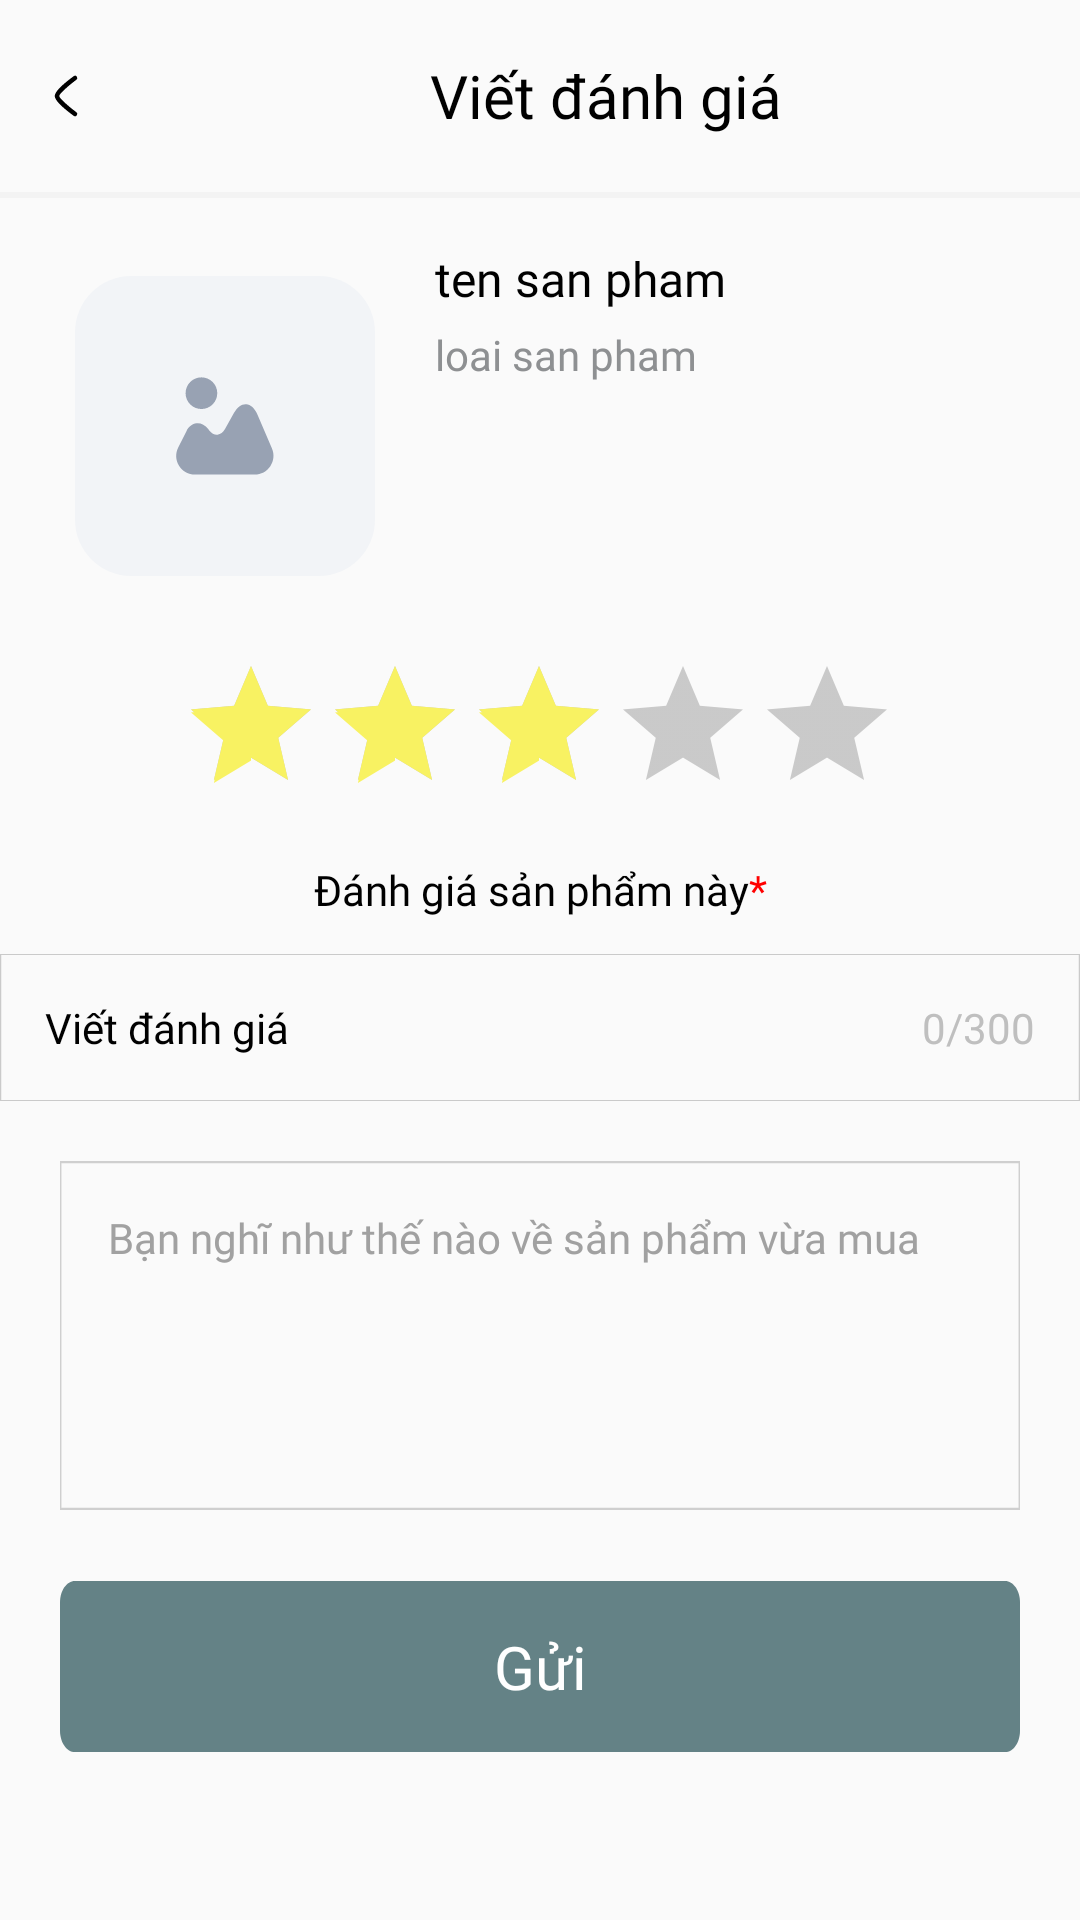

The Android layout XML behind this screen, and the referenced resources:
<!-- AndroidManifest.xml: application theme Theme.Petify -->
<!-- res/layout/activity_write_review.xml -->
<?xml version="1.0" encoding="utf-8"?>
<androidx.constraintlayout.widget.ConstraintLayout xmlns:android="http://schemas.android.com/apk/res/android"
    xmlns:app="http://schemas.android.com/apk/res-auto"
    xmlns:tools="http://schemas.android.com/tools"
    android:layout_width="match_parent"
    android:layout_height="match_parent">

    <LinearLayout
        android:id="@+id/linearLayout3"
        android:layout_width="match_parent"
        android:layout_height="wrap_content"
        android:gravity="center"
        android:paddingVertical="10dp"
        app:layout_constraintEnd_toEndOf="parent"
        app:layout_constraintHorizontal_bias="0.5"
        app:layout_constraintStart_toStartOf="parent"
        app:layout_constraintTop_toTopOf="parent">

        <ImageView
            android:id="@+id/img_back"
            android:layout_width="wrap_content"
            android:layout_height="wrap_content"
            android:padding="10dp"
            android:src="@drawable/ic_back" />

        <TextView
            android:layout_width="0dp"
            android:layout_height="wrap_content"
            android:layout_weight="1"
            android:fontFamily="@font/bevietnampro_bold"
            android:gravity="center"
            android:text="Viết đánh giá"
            android:textColor="@color/black"
            android:textSize="20sp" />
    </LinearLayout>

    <View
        android:id="@+id/view"
        android:layout_width="match_parent"
        android:layout_height="2dp"
        android:background="#F3F3F3"
        app:layout_constraintEnd_toEndOf="parent"
        app:layout_constraintHorizontal_bias="0.0"
        app:layout_constraintStart_toStartOf="parent"
        app:layout_constraintTop_toBottomOf="@+id/linearLayout3" />

    <LinearLayout
        android:id="@+id/linearLayout4"
        android:layout_width="match_parent"
        android:layout_height="wrap_content"
        android:layout_marginTop="16dp"
        android:paddingHorizontal="15dp"
        app:layout_constraintEnd_toEndOf="parent"
        app:layout_constraintHorizontal_bias="0.0"
        app:layout_constraintStart_toStartOf="parent"
        app:layout_constraintTop_toBottomOf="@+id/view">

        <ImageView
            android:id="@+id/img_product"
            android:layout_width="120dp"
            android:layout_height="120dp"
            android:padding="10dp"
            android:src="@drawable/image_default" />

        <LinearLayout
            android:layout_width="0dp"
            android:layout_height="wrap_content"
            android:layout_weight="1"
            android:orientation="vertical"
            android:paddingStart="10dp">

            <TextView
                android:id="@+id/tv_name_product"
                android:layout_width="wrap_content"
                android:layout_height="wrap_content"
                android:layout_marginBottom="5dp"
                android:ellipsize="end"
                android:fontFamily="@font/bevietnampro_semibold"
                android:maxLines="2"
                android:text="ten san pham"
                android:textColor="@color/black"
                android:textSize="16dp" />

            <TextView
                android:id="@+id/tv_name_category"
                android:layout_width="wrap_content"
                android:layout_height="wrap_content"
                android:ellipsize="end"
                android:fontFamily="@font/bevietnampro_regular"
                android:maxLines="1"
                android:text="loai san pham"
                android:textColor="#8E9092"
                android:textSize="14dp" />
        </LinearLayout>
    </LinearLayout>

    <RatingBar
        android:id="@+id/ratingBar"
        android:layout_width="wrap_content"
        android:layout_height="wrap_content"
        android:layout_margin="16dp"
        android:layout_marginTop="24dp"
        android:isIndicator="false"
        android:numStars="5"
        android:rating="3"
        android:stepSize="0.5"
        android:theme="@style/RatingBar"
        app:layout_constraintEnd_toEndOf="parent"
        app:layout_constraintHorizontal_bias="0.497"
        app:layout_constraintStart_toStartOf="parent"
        app:layout_constraintTop_toBottomOf="@+id/linearLayout4" />


    <TextView
        android:id="@+id/content1"
        android:layout_width="match_parent"
        android:layout_height="wrap_content"
        android:layout_marginTop="12dp"
        android:fontFamily="@font/bevietnampro_bold"
        android:gravity="center"
        android:text="@string/danh_gia_san_pham"
        android:textColor="@color/black"
        android:textSize="14sp"
        app:layout_constraintEnd_toEndOf="parent"
        app:layout_constraintHorizontal_bias="0.0"
        app:layout_constraintStart_toStartOf="parent"
        app:layout_constraintTop_toBottomOf="@+id/ratingBar" />

    <LinearLayout
        android:id="@+id/linearLayout5"
        android:layout_width="match_parent"
        android:layout_height="wrap_content"
        android:layout_marginTop="12dp"
        android:background="@drawable/bg_border_vertical_light_gray"
        android:paddingHorizontal="15dp"
        android:paddingVertical="15dp"
        app:layout_constraintEnd_toEndOf="parent"
        app:layout_constraintHorizontal_bias="0.0"
        app:layout_constraintStart_toStartOf="parent"
        app:layout_constraintTop_toBottomOf="@+id/content1">

        <TextView
            android:id="@+id/tv_2"
            android:layout_width="0dp"
            android:layout_height="wrap_content"
            android:layout_weight="1"
            android:fontFamily="@font/bevietnampro_semibold"
            android:text="Viết đánh giá"
            android:textColor="@color/black"
            android:textSize="14sp" />

        <TextView
            android:id="@+id/tv_char_count"
            android:layout_width="wrap_content"
            android:layout_height="wrap_content"
            android:fontFamily="@font/bevietnampro_regular"
            android:text="0/300"
            android:textColor="#BFBFBF"
            android:textSize="14sp" />
    </LinearLayout>

    <EditText
        android:id="@+id/edt_content"
        android:layout_width="match_parent"
        android:layout_height="wrap_content"
        android:layout_margin="20dp"
        android:layout_marginTop="36dp"
        android:background="@drawable/bg_border_light_gray"
        android:fontFamily="@font/bevietnampro_regular"
        android:gravity="top|start"
        android:hint="Bạn nghĩ như thế nào về sản phẩm vừa mua"
        android:inputType="textMultiLine"
        android:maxLines="10"
        android:minLines="5"
        android:padding="16dp"
        android:textColor="@color/black"
        android:textColorHint="#A1A1A1"
        android:textSize="14sp"
        app:layout_constraintBottom_toTopOf="@+id/textView3"
        app:layout_constraintEnd_toEndOf="parent"
        app:layout_constraintStart_toStartOf="parent"
        app:layout_constraintTop_toBottomOf="@+id/linearLayout5"
        app:layout_constraintVertical_bias="0.0" />

    <TextView
        android:id="@+id/textView3"
        android:layout_width="match_parent"
        android:layout_height="wrap_content"
        android:layout_marginHorizontal="20dp"
        android:layout_marginBottom="56dp"
        android:paddingVertical="15dp"
        android:background="@drawable/bg_btn_review"
        android:fontFamily="@font/bevietnampro_semibold"
        android:gravity="center"
        android:text="Gửi"
        android:textColor="@color/white"
        android:textSize="20sp"
        app:layout_constraintBottom_toBottomOf="parent"
        app:layout_constraintEnd_toEndOf="parent"
        app:layout_constraintHorizontal_bias="0.5"
        app:layout_constraintStart_toStartOf="parent" />
</androidx.constraintlayout.widget.ConstraintLayout>
<!-- resources referenced by this layout -->
<resources>
  <color name="black">#FF000000</color>
  <color name="white">#FFFFFFFF</color>
  <!-- drawable bg_border_light_gray (drawable) -->
  <?xml version="1.0" encoding="utf-8"?>
  <vector xmlns:android="http://schemas.android.com/apk/res/android"
      xmlns:aapt="http://schemas.android.com/aapt"
      android:width="336dp"
      android:height="74dp"
      android:viewportWidth="336"
      android:viewportHeight="74">
      <group>
          <clip-path android:pathData="M0 0H336V74H0V0Z" />
          <path
              android:pathData="M0 0H336V74H0V0Z"
              android:strokeWidth="1"
              android:strokeColor="#CFCFCF" />
      </group>
  </vector>
  <!-- drawable bg_border_vertical_light_gray (drawable) -->
  <?xml version="1.0" encoding="utf-8"?>
  <vector xmlns:android="http://schemas.android.com/apk/res/android"
      xmlns:aapt="http://schemas.android.com/aapt"
      android:width="217dp"
      android:height="35dp"
      android:viewportWidth="217"
      android:viewportHeight="35">
      <group>
          <clip-path android:pathData="M0 0H217V35H0V0Z" />
          <path
              android:pathData="M0 0H217V35H0V0Z"
              android:strokeWidth="0.5"
              android:strokeColor="#CACACA" />
      </group>
  </vector>
  <!-- drawable bg_btn_review (drawable) -->
  <?xml version="1.0" encoding="utf-8"?>
  <vector xmlns:android="http://schemas.android.com/apk/res/android"
      xmlns:aapt="http://schemas.android.com/aapt"
      android:width="322dp"
      android:height="40dp"
      android:viewportWidth="322"
      android:viewportHeight="40">
      <group>
          <clip-path android:pathData="M5 0H317C319.761 0 322 2.23858 322 5V35C322 37.7614 319.761 40 317 40H5C2.23858 40 0 37.7614 0 35V5C0 2.23858 2.23858 0 5 0Z" />
          <path
              android:fillColor="#648286"
              android:pathData="M0 0V40H322V0" />
      </group>
  </vector>
  <!-- drawable ic_back (drawable) -->
  <vector xmlns:android="http://schemas.android.com/apk/res/android"
      android:width="24dp"
      android:height="24dp"
      android:viewportWidth="24"
      android:viewportHeight="24">
    <path
        android:strokeColor="@color/black"
        android:strokeWidth="1.5"
        android:strokeLineCap="round"
        android:strokeLineJoin="round"
        android:pathData="M15 6s-6 4.42-6 6 6 6 6 6"/>
  </vector>
  <!-- drawable image_default (drawable) -->
  <vector xmlns:android="http://schemas.android.com/apk/res/android"
      android:width="64dp"
      android:height="64dp"
      android:viewportWidth="64"
      android:viewportHeight="64">
    <path
        android:pathData="M12,0L52,0A12,12 0,0 1,64 12L64,52A12,12 0,0 1,52 64L12,64A12,12 0,0 1,0 52L0,12A12,12 0,0 1,12 0z"
        android:fillColor="#F2F4F7"/>
    <path
        android:pathData="M42.02,36.82L38.89,29.5C38.32,28.16 37.47,27.4 36.5,27.35C35.54,27.3 34.61,27.97 33.9,29.25L32,32.66C31.6,33.38 31.03,33.81 30.41,33.86C29.78,33.92 29.15,33.59 28.64,32.94L28.42,32.66C27.71,31.77 26.83,31.34 25.93,31.43C25.03,31.52 24.26,32.14 23.75,33.15L22.02,36.6C21.4,37.85 21.46,39.3 22.19,40.48C22.92,41.66 24.19,42.37 25.58,42.37H38.34C39.68,42.37 40.93,41.7 41.67,40.58C42.43,39.46 42.55,38.05 42.02,36.82Z"
        android:fillColor="#98A2B3"/>
    <path
        android:pathData="M26.97,28.38C28.837,28.38 30.35,26.867 30.35,25C30.35,23.133 28.837,21.62 26.97,21.62C25.103,21.62 23.59,23.133 23.59,25C23.59,26.867 25.103,28.38 26.97,28.38Z"
        android:fillColor="#98A2B3"/>
  </vector>
  <string name="danh_gia_san_pham"> Đánh giá sản phẩm này<font color="#FF0000">*</font></string>
  <style name="RatingBar" parent="Theme.AppCompat">
          <item name="colorControlNormal">#5A5A5A</item>
          <item name="colorControlActivated">#F8F262</item>
      </style>
  <style name="Theme.Petify" parent="Base.Theme.Petify" />
  <style name="Base.Theme.Petify" parent="Theme.AppCompat.DayNight.NoActionBar">
          
          
      </style>
</resources>
